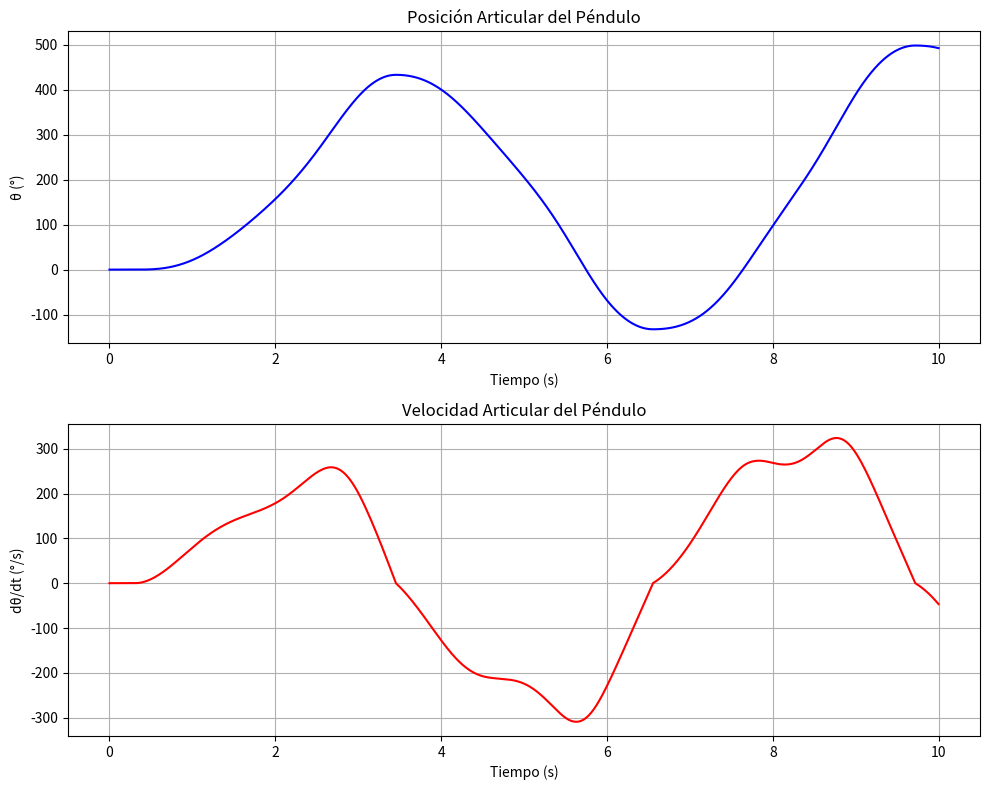

Python code for this plot:
import numpy as np
from scipy.integrate import solve_ivp
import matplotlib.pyplot as plt

def f(t, x):
    m = 5.0
    lc = 0.01
    g = 9.81
    b = 0.14
    fc = 0.45
    Ir = 0.16

    q = x[0]
    qp = x[1]
    tau_motor = tau(t)
    friccion_coulomb = fc * np.tanh(100000 * qp)
    qpp = (1/Ir) * (tau_motor - m*g*lc*np.sin(q) - b*qp - friccion_coulomb)
    dxdt = [qp, qpp]

    return dxdt

def tau(t):
    return 1.5 * np.sin(t)


ti = 0.0
tf = 10.0
h = 0.0025

ts = np.arange(ti, tf, h)

q0 = 0.0
qp0 = 0.0
x0 = [q0, qp0]

sol = solve_ivp(f, [ti, tf], x0, t_eval=ts)
t = sol.t

posicion = sol.y[0]
velocidad = sol.y[1]

posicion_grados = np.rad2deg(posicion)
velocidad_grados = np.rad2deg(velocidad)

fig, (ax1, ax2) = plt.subplots(2, 1, figsize=(10, 8))

ax1.plot(t, posicion_grados, 'b-', label='Posición (q)')
ax1.set_xlabel('Tiempo (s)')
ax1.set_ylabel('θ (°)')
ax1.set_title('Posición Articular del Péndulo')
ax1.grid(True)

ax2.plot(t, velocidad_grados, 'r-', label='Velocidad (qp)')
ax2.set_xlabel('Tiempo (s)')
ax2.set_ylabel('dθ/dt (°/s)')
ax2.set_title('Velocidad Articular del Péndulo')
ax2.grid(True)

plt.tight_layout()
plt.show()
